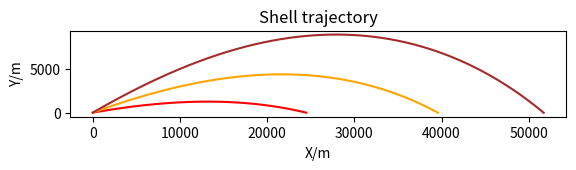

Write the Python code that produced this figure.
import numpy as np 
import matplotlib.pyplot as plt 

########### MAKE IT SOME SORT OF FUNCTIONS SYSTEM WITH MU

## ALSO ATMOS DENSITY

u = 1000

## AP Mk8 stats
diam = 10 #in
As = np.pi * ( (diam/ 2) * 2.54 / 100 ) ** 2
m = 600
Cd = 0.41
g = 9.81 # for all calculations just do as negative g 
 # put in the bracket as degress, calcs to radians for you
rho = 1.225 # km/cbm, sl right now

def air_density(h): ##below 11km https://en.wikipedia.org/wiki/Barometric_formula
    return 1.2250 * ( 288.15 / (288.15 - 0.0065 * h )) ** -4.2557877405521705 ##(1 + (9.80665 * 0.0289644 / 8.3144598 / -0.0065))

def graph_projectile(As, m, Cd, theta0, g = 9.81):

    ### In miliseconds # linspace uses sample sizes
    lengthSeconds = 120
    milisecondsPerSample = 200 # 10 samples per second
    t = np.linspace(0, lengthSeconds, int(lengthSeconds * (1000 / milisecondsPerSample))) #end is exclusive ( [start, end) ).
    #print(int(lengthSeconds * (1000 / milisecondsPerSample)))

    theta0 = ( theta0 ) / 180 * np.pi

    ## Basic calcs
    ux = u * np.cos(theta0)
    uy = u * np.sin(theta0)
    #print(ux, uy)

    ## dragless projectile motion
    #sx = ux * t
    #sy = uy * t - 1/2 * g * np.square(t)

    sx = np.zeros(1,)
    sy = np.zeros(1,)
    sx0, sy0 = 0, 0

    ## THE FUN PART FUN PART
    aaaaaa = False

    ##Will use iteration because well I dont know any other way to do so
    for t0 in t:

        ## air pressure code as well

        dt = milisecondsPerSample / 1000
        theta1 = np.arctan( uy / ux )
        
        v = np.sqrt( uy ** 2 + ux ** 2 )
        FD = 0.5 * air_density(sy0) * v ** 2 * As * Cd
        print(FD)
        FDx = FD * np.cos(theta1)
        FDy = FD * np.sin(theta1)

        ax = FDx / m
        ay = FDy / m + g

        dsx = ux * dt - 1/2 * ax * dt ** 2
        dsy = uy * dt - 1/2 * ay * dt ** 2
        #print(sy1, uy * dt, 1/2 * g * dt ** 2)

        sx1 = sx0 + dsx
        sy1 = sy0 + dsy

        vx = ux - ax * dt
        vy = uy - ay * dt

        if aaaaaa:
            print("""Variables Calculated for {t0}s.
    theta1 = {theta1}
    ux = {ux}, uy = {uy}
    vx = {vx}, vy = {vy}
    ax = {ax}, ay = {ay}
    sx = {sx1}, sy = {sy1}
    dsx = {dsx}, dsy = {dsy}
    """.format(t0 = t0, ux = ux, uy = uy, vx = vx, vy = vy, ax = ax, ay = ay, theta1 = theta1 / np.pi * 180, sx1 = sx1, sy1 = sy1, dsx = dsx, dsy = dsy))

        sx = np.append(sx, sx1)
        sy = np.append(sy, sy1)

        sx0 = sx1
        sy0 = sy1

        #print(sy1)

        if sy1 < 0:
            break

        ux, uy = vx, vy

    ## remove negative ys


    ### Final params
    vf = np.sqrt( vx ** 2 + vy ** 2)
    thetaf = np.arctan( vy / vx )


    #sy = sy [sy >= 0]

    #print(sy)
    t = t[:len(sy)]
    #print(len(sy), len(t))

    


    sx = sx[:len(t)]

    ##bosh
    if len(sy) > len(sx):
        sy = sy[:-1]

    print("""
Range at {}°: {:.2f}km  |  Time to target: {:.2f}s""".format(theta0 / np.pi * 180, sx[-1] / 1000, t[-1], ))
    print("""Final angle: {:.2f}° | Final velocity: {:.2f}ms-1""".format(thetaf / np.pi * 180, vf))
    print("Impact kinetic energy: {:.2f}MJ".format(0.5 * m * vf * vf / 1000000))

    #print("FInal Velocity: {:.2f}ms⁻¹\nFinal Angle: {:.2f}°\n".format(vf, thetaf / np.pi * 180))


    return sx, sy

##
#print(sx, sy)


### starting stats
print("""
Now simulating trajectories for a {}in/{:.1f}mm, {}kg shell (Cd: {})
Muzzle velocity: {}ms-1 | Muzzle kinetic energy: {:.2f}MJ
""".format(
    diam,
    diam*25.4,
    m,
    Cd,
    u,
    0.5 * m * u * u / 1000000
))


plt.title("Shell trajectory") 
plt.xlabel("X/m") 
plt.ylabel("Y/m") 
#
sx_array, sy_array = graph_projectile(As, m, Cd, 10)
plt.plot(sx_array, sy_array, color ="red") 
#
#sx_array, sy_array = graph_projectile(As, m, Cd, 15)
#plt.plot(sx_array, sy_array, color ="blue") 

sx_array, sy_array = graph_projectile(As, m, Cd, 20)
plt.plot(sx_array, sy_array, color ="orange") 

#sx_array, sy_array = graph_projectile(As, m, Cd, 25)
#plt.plot(sx_array, sy_array, color ="green") 

sx_array, sy_array = graph_projectile(As, m, Cd, 30)
plt.plot(sx_array, sy_array, color ="brown") 

plt.gca().set_aspect("equal")
plt.show()

input()